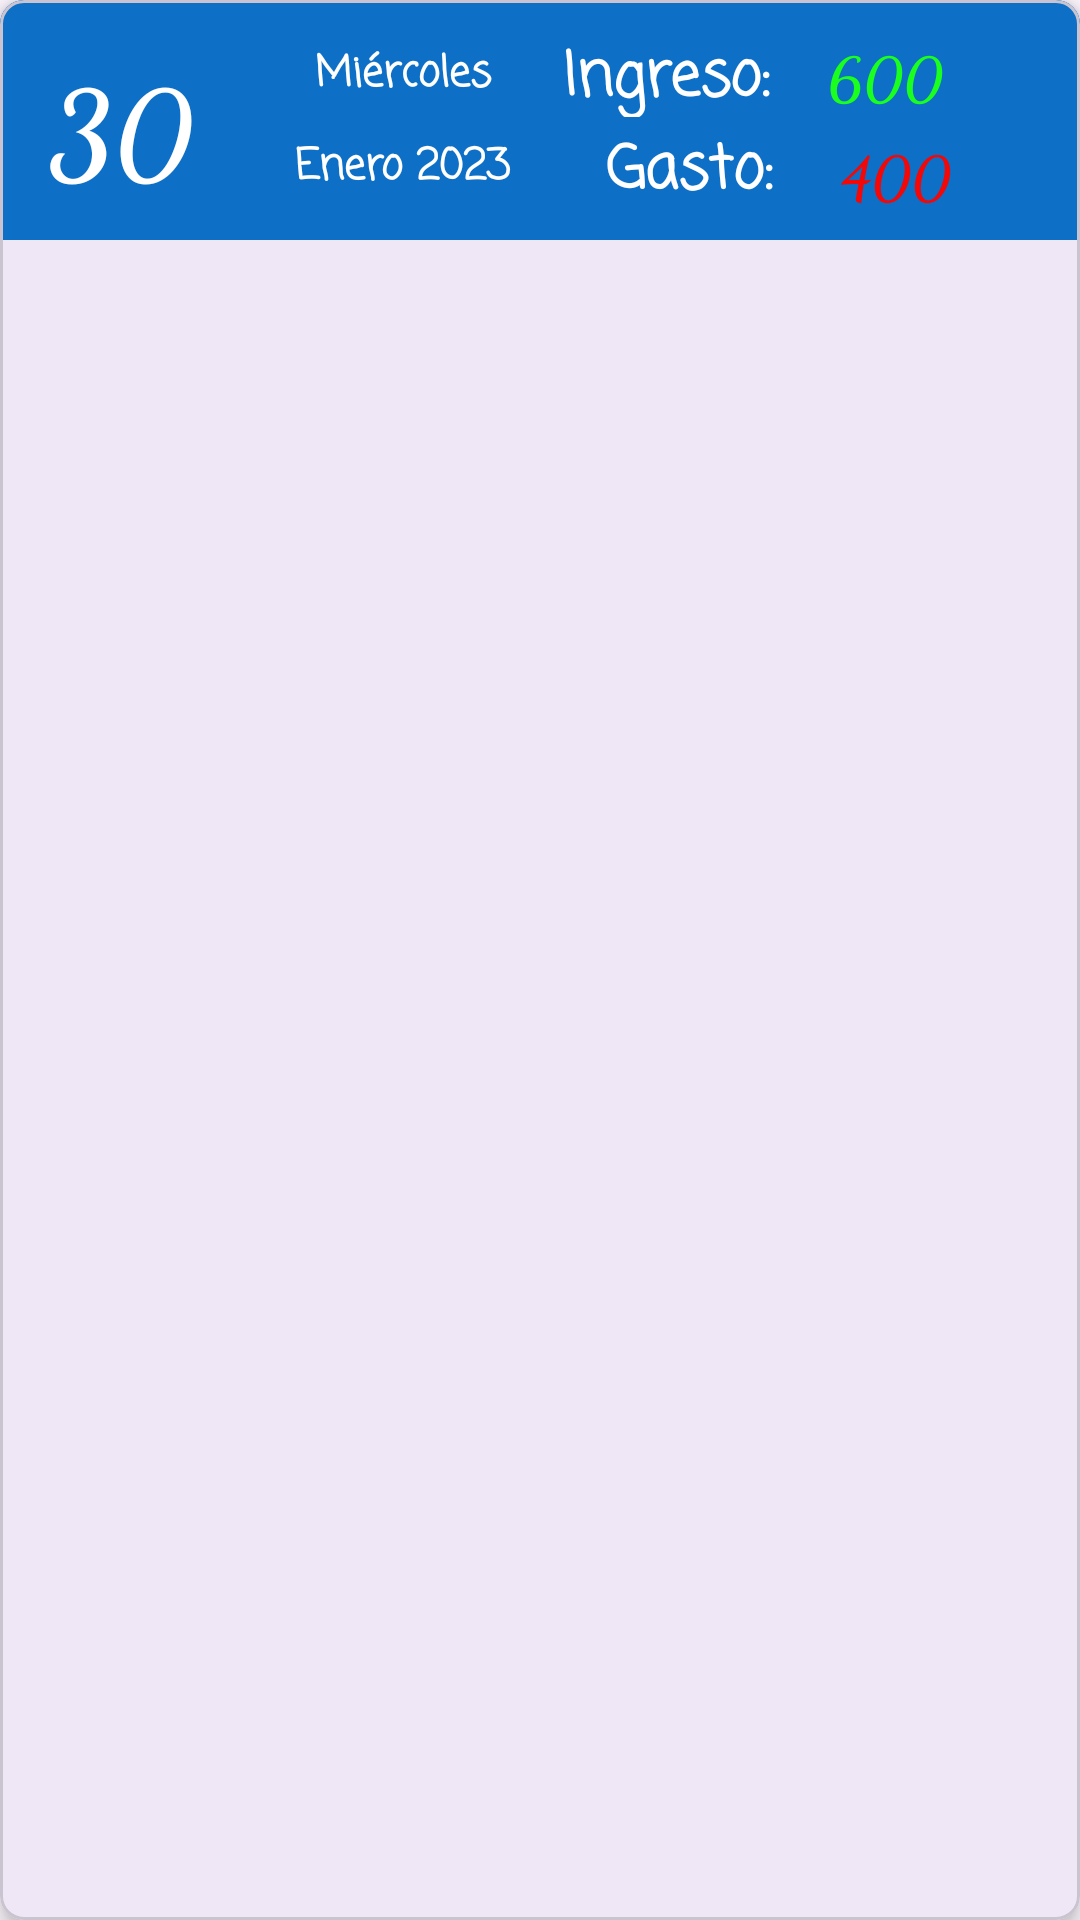

Android layout source for this screen:
<!-- AndroidManifest.xml: application theme Theme.AplicacionFinalGastos -->
<!-- res/layout/vistadia.xml -->
<?xml version="1.0" encoding="utf-8"?>
<com.google.android.material.card.MaterialCardView xmlns:android="http://schemas.android.com/apk/res/android"
    xmlns:app="http://schemas.android.com/apk/res-auto"
    xmlns:tools="http://schemas.android.com/tools"
    android:id="@+id/cartaDia"
    android:layout_width="match_parent"
    android:layout_height="wrap_content"
    android:layout_margin="5dp"
    app:cardCornerRadius="8dp"
    app:cardElevation="4dp">

    <androidx.constraintlayout.widget.ConstraintLayout
        android:layout_width="match_parent"
        android:layout_height="wrap_content"
        android:background="#0D6FC6"
        android:padding="10dp">

        <TextView
            android:id="@+id/vistaDiaActual"
            android:layout_width="60dp"
            android:layout_height="56dp"
            android:layout_marginTop="4dp"
            android:fontFamily="cursive"
            android:text="30"
            android:textAlignment="center"
            android:textColor="#FFFFFF"
            android:textSize="40sp"
            android:textStyle="bold"
            app:layout_constraintEnd_toEndOf="parent"
            app:layout_constraintHorizontal_bias="0.0"
            app:layout_constraintStart_toStartOf="parent"
            app:layout_constraintTop_toTopOf="parent" />

        <TextView
            android:id="@+id/vistaMesYAño"
            android:layout_width="150dp"
            android:layout_height="25dp"
            android:fontFamily="casual"
            android:text="Enero 2023"
            android:textAlignment="center"
            android:textColor="#FFFFFF"
            android:textSize="14sp"
            android:textStyle="bold"
            app:layout_constraintBottom_toBottomOf="parent"
            app:layout_constraintEnd_toEndOf="parent"
            app:layout_constraintHorizontal_bias="0.258"
            app:layout_constraintStart_toStartOf="parent"
            app:layout_constraintTop_toTopOf="parent"
            app:layout_constraintVertical_bias="1.0" />

        <TextView
            android:id="@+id/vistaDiaPalabra"
            android:layout_width="150dp"
            android:layout_height="25dp"
            android:fontFamily="casual"
            android:text="Miércoles"
            android:textAlignment="center"
            android:textColor="#FFFFFF"
            android:textSize="14sp"
            android:textStyle="bold"
            app:layout_constraintBottom_toBottomOf="parent"
            app:layout_constraintEnd_toEndOf="parent"
            app:layout_constraintHorizontal_bias="0.258"
            app:layout_constraintStart_toStartOf="parent"
            app:layout_constraintTop_toTopOf="parent"
            app:layout_constraintVertical_bias="0.114" />

        <TextView
            android:id="@+id/vistaMontoPresupuesto"
            android:layout_width="106dp"
            android:layout_height="28dp"
            android:fontFamily="cursive"
            android:text="600"
            android:textAlignment="center"
            android:textColor="#1AFF1E"
            android:textSize="20dp"
            android:textStyle="bold"
            app:layout_constraintBottom_toBottomOf="parent"
            app:layout_constraintEnd_toEndOf="parent"
            app:layout_constraintHorizontal_bias="0.992"
            app:layout_constraintStart_toStartOf="parent"
            app:layout_constraintTop_toTopOf="parent"
            app:layout_constraintVertical_bias="0.031"
            tools:ignore="TextSizeCheck" />

        <TextView
            android:id="@+id/vistaDiaGasto"
            android:layout_width="92dp"
            android:layout_height="26dp"
            android:fontFamily="cursive"
            android:text="400"
            android:textAlignment="center"
            android:textColor="#F40707"
            android:textSize="20dp"
            android:textStyle="bold"
            app:layout_constraintBottom_toBottomOf="parent"
            app:layout_constraintEnd_toEndOf="parent"
            app:layout_constraintHorizontal_bias="0.979"
            app:layout_constraintStart_toStartOf="parent"
            app:layout_constraintTop_toTopOf="parent"
            app:layout_constraintVertical_bias="1.0" />

        <TextView
            android:id="@+id/textView7"
            android:layout_width="92dp"
            android:layout_height="28dp"
            android:fontFamily="casual"
            android:text="Ingreso:"
            android:textAlignment="center"
            android:textColor="#FFFFFF"
            android:textSize="20dp"
            android:textStyle="bold"
            app:layout_constraintBottom_toBottomOf="parent"
            app:layout_constraintEnd_toEndOf="parent"
            app:layout_constraintHorizontal_bias="0.67"
            app:layout_constraintStart_toStartOf="parent"
            app:layout_constraintTop_toTopOf="parent"
            app:layout_constraintVertical_bias="0.028" />

        <TextView
            android:id="@+id/textView26"
            android:layout_width="85dp"
            android:layout_height="28dp"
            android:fontFamily="casual"
            android:text="Gasto:"
            android:textAlignment="center"
            android:textColor="#FFFFFF"
            android:textSize="20dp"
            android:textStyle="bold"
            app:layout_constraintBottom_toBottomOf="parent"
            app:layout_constraintEnd_toEndOf="parent"
            app:layout_constraintHorizontal_bias="0.695"
            app:layout_constraintStart_toStartOf="parent"
            app:layout_constraintTop_toTopOf="parent"
            app:layout_constraintVertical_bias="1.0" />

    </androidx.constraintlayout.widget.ConstraintLayout>
</com.google.android.material.card.MaterialCardView>
<!-- resources referenced by this layout -->
<resources>
  <style name="Theme.AplicacionFinalGastos" parent="Base.Theme.AplicacionFinalGastos" />
  <style name="Base.Theme.AplicacionFinalGastos" parent="Theme.Material3.DayNight.NoActionBar">
          
          
      </style>
</resources>
